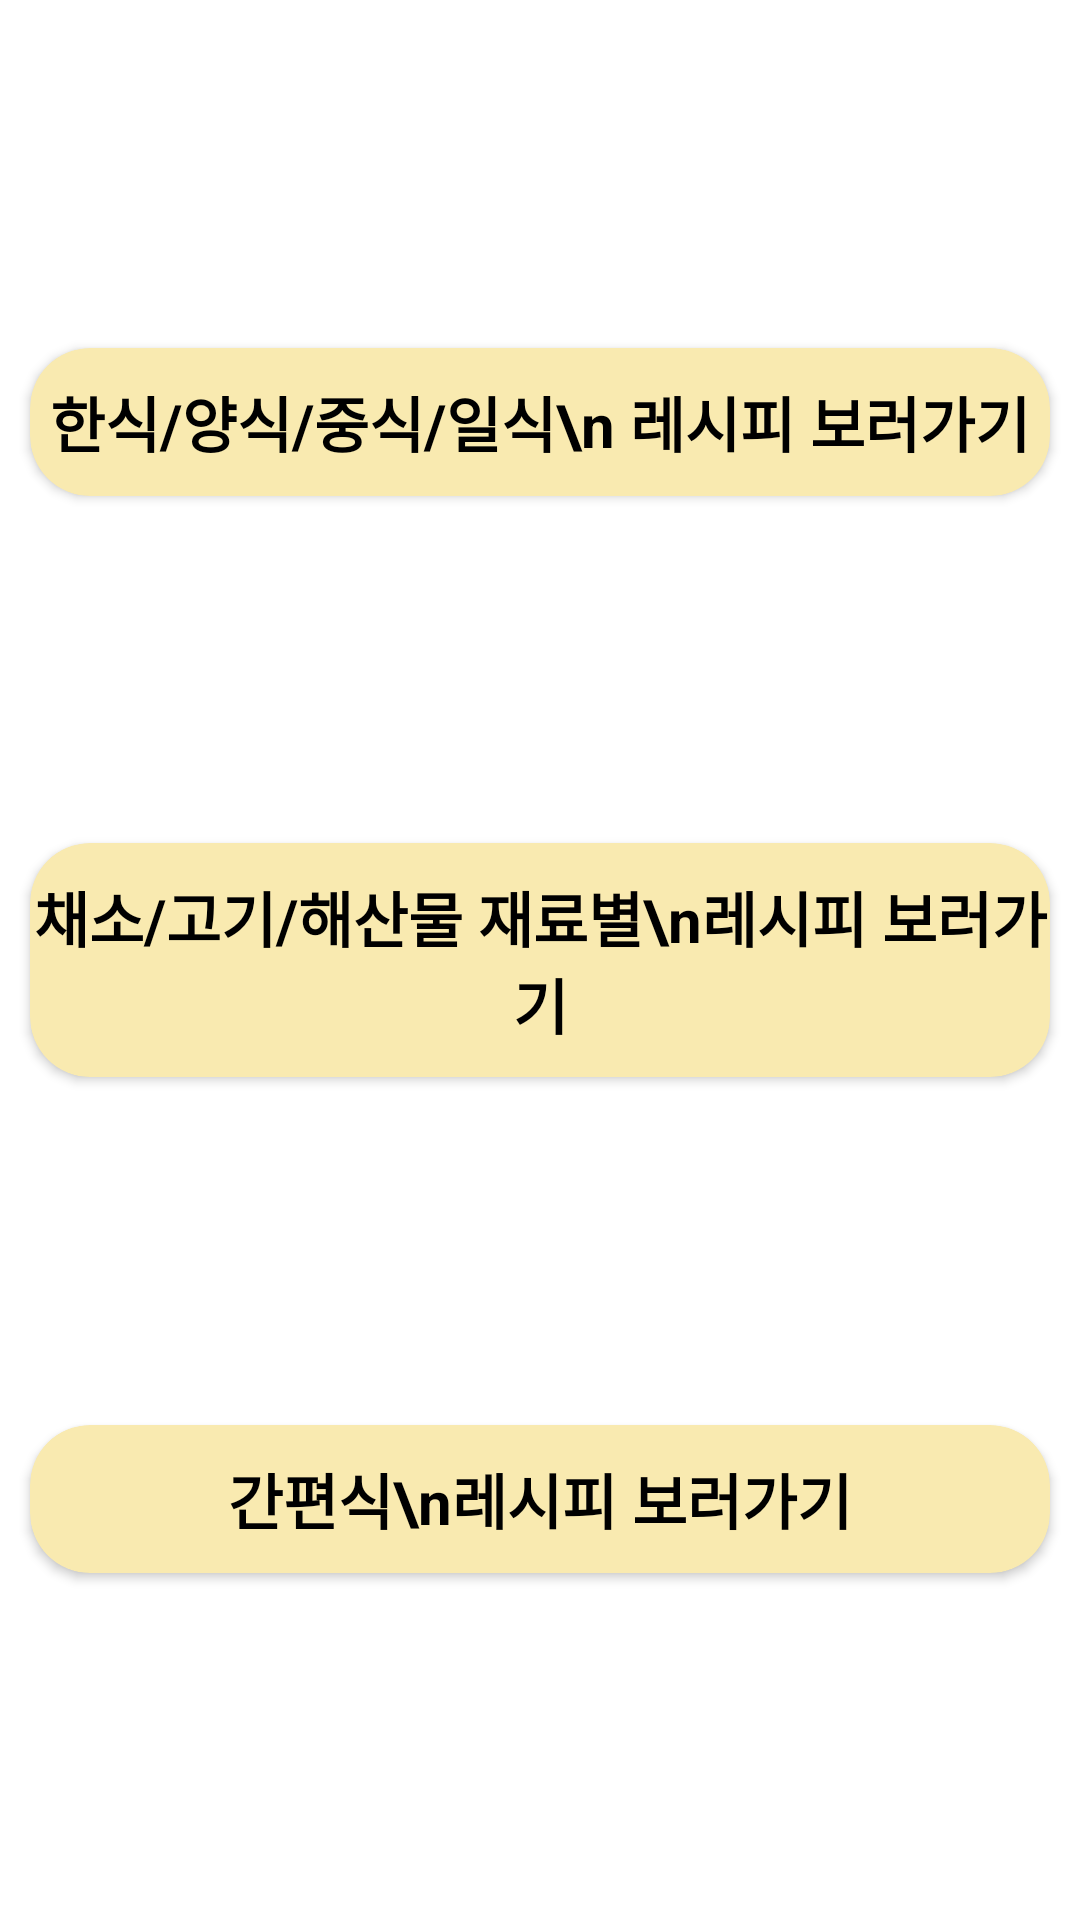

Layout XML and referenced resources for this Android screen:
<!-- AndroidManifest.xml: application theme Theme.Cookrecipeapp -->
<!-- res/layout/fragment_recipe.xml -->
<androidx.constraintlayout.widget.ConstraintLayout
    xmlns:android="http://schemas.android.com/apk/res/android"
    xmlns:tools="http://schemas.android.com/tools"
    xmlns:app="http://schemas.android.com/apk/res-auto"
    android:layout_width="match_parent"
    android:layout_height="match_parent"
    tools:context=".RecipeFragment">

    <androidx.cardview.widget.CardView
        android:id="@+id/country"
        android:layout_width="0dp"
        android:layout_height="wrap_content"
        android:layout_marginStart="10dp"
        android:layout_marginEnd="10dp"
        android:backgroundTint="@color/lightYellow"
        app:cardCornerRadius="20dp"
        app:layout_constraintTop_toTopOf="parent"
        app:layout_constraintStart_toStartOf="parent"
        app:layout_constraintEnd_toEndOf="parent"
        app:layout_constraintBottom_toTopOf="@+id/ingredient">

        <TextView
            android:layout_width="wrap_content"
            android:layout_height="wrap_content"
            android:layout_gravity="center"
            android:layout_marginTop="10dp"
            android:layout_marginBottom="10dp"
            android:gravity="center"
            android:text="한식/양식/중식/일식\n 레시피 보러가기"
            android:textColor="@color/black"
            android:textSize="20sp"
            android:textStyle="bold" />
    </androidx.cardview.widget.CardView>

    <androidx.cardview.widget.CardView
        android:id="@+id/ingredient"
        android:layout_width="0dp"
        android:layout_height="wrap_content"
        android:layout_marginStart="10dp"
        android:layout_marginEnd="10dp"
        android:backgroundTint="@color/lightYellow"
        app:cardCornerRadius="20dp"
        app:layout_constraintTop_toBottomOf="@id/country"
        app:layout_constraintStart_toStartOf="parent"
        app:layout_constraintEnd_toEndOf="parent"
        app:layout_constraintBottom_toTopOf="@+id/easy">

        <TextView
            android:layout_width="wrap_content"
            android:layout_height="wrap_content"
            android:layout_gravity="center"
            android:layout_marginTop="10dp"
            android:layout_marginBottom="10dp"
            android:gravity="center"
            android:text="채소/고기/해산물 재료별\n레시피 보러가기"
            android:textColor="@color/black"
            android:textSize="20sp"
            android:textStyle="bold" />
    </androidx.cardview.widget.CardView>

    <androidx.cardview.widget.CardView
        android:id="@+id/easy"
        android:layout_width="0dp"
        android:layout_height="wrap_content"
        android:layout_marginStart="10dp"
        android:layout_marginEnd="10dp"
        android:backgroundTint="@color/lightYellow"
        app:cardCornerRadius="20dp"
        app:layout_constraintTop_toBottomOf="@id/ingredient"
        app:layout_constraintStart_toStartOf="parent"
        app:layout_constraintEnd_toEndOf="parent"
        app:layout_constraintBottom_toBottomOf="parent">

        <TextView
            android:layout_width="wrap_content"
            android:layout_height="wrap_content"
            android:layout_gravity="center"
            android:layout_marginTop="10dp"
            android:layout_marginBottom="10dp"
            android:gravity="center"
            android:text="간편식\n레시피 보러가기"
            android:textColor="@color/black"
            android:textSize="20sp"
            android:textStyle="bold" />
    </androidx.cardview.widget.CardView>

</androidx.constraintlayout.widget.ConstraintLayout>
<!-- resources referenced by this layout -->
<resources>
  <color name="black">#FF000000</color>
  <color name="lightYellow">#F9EAB0</color>
  <style name="Theme.Cookrecipeapp" parent="Theme.MaterialComponents.DayNight.DarkActionBar">
          
          <item name="colorPrimary">@color/purple_500</item>
          <item name="colorPrimaryVariant">@color/purple_700</item>
          <item name="colorOnPrimary">@color/white</item>
          
          <item name="colorSecondary">@color/teal_200</item>
          <item name="colorSecondaryVariant">@color/teal_700</item>
          <item name="colorOnSecondary">@color/black</item>
          
          <item name="android:statusBarColor">?attr/colorPrimaryVariant</item>
          <item name="windowNoTitle">true</item>
          
      </style>
  <color name="purple_500">#6200EE</color>
  <color name="purple_700">#3700B3</color>
  <color name="white">#FFFFFFFF</color>
  <color name="teal_200">#03DAC5</color>
  <color name="teal_700">#018786</color>
</resources>
